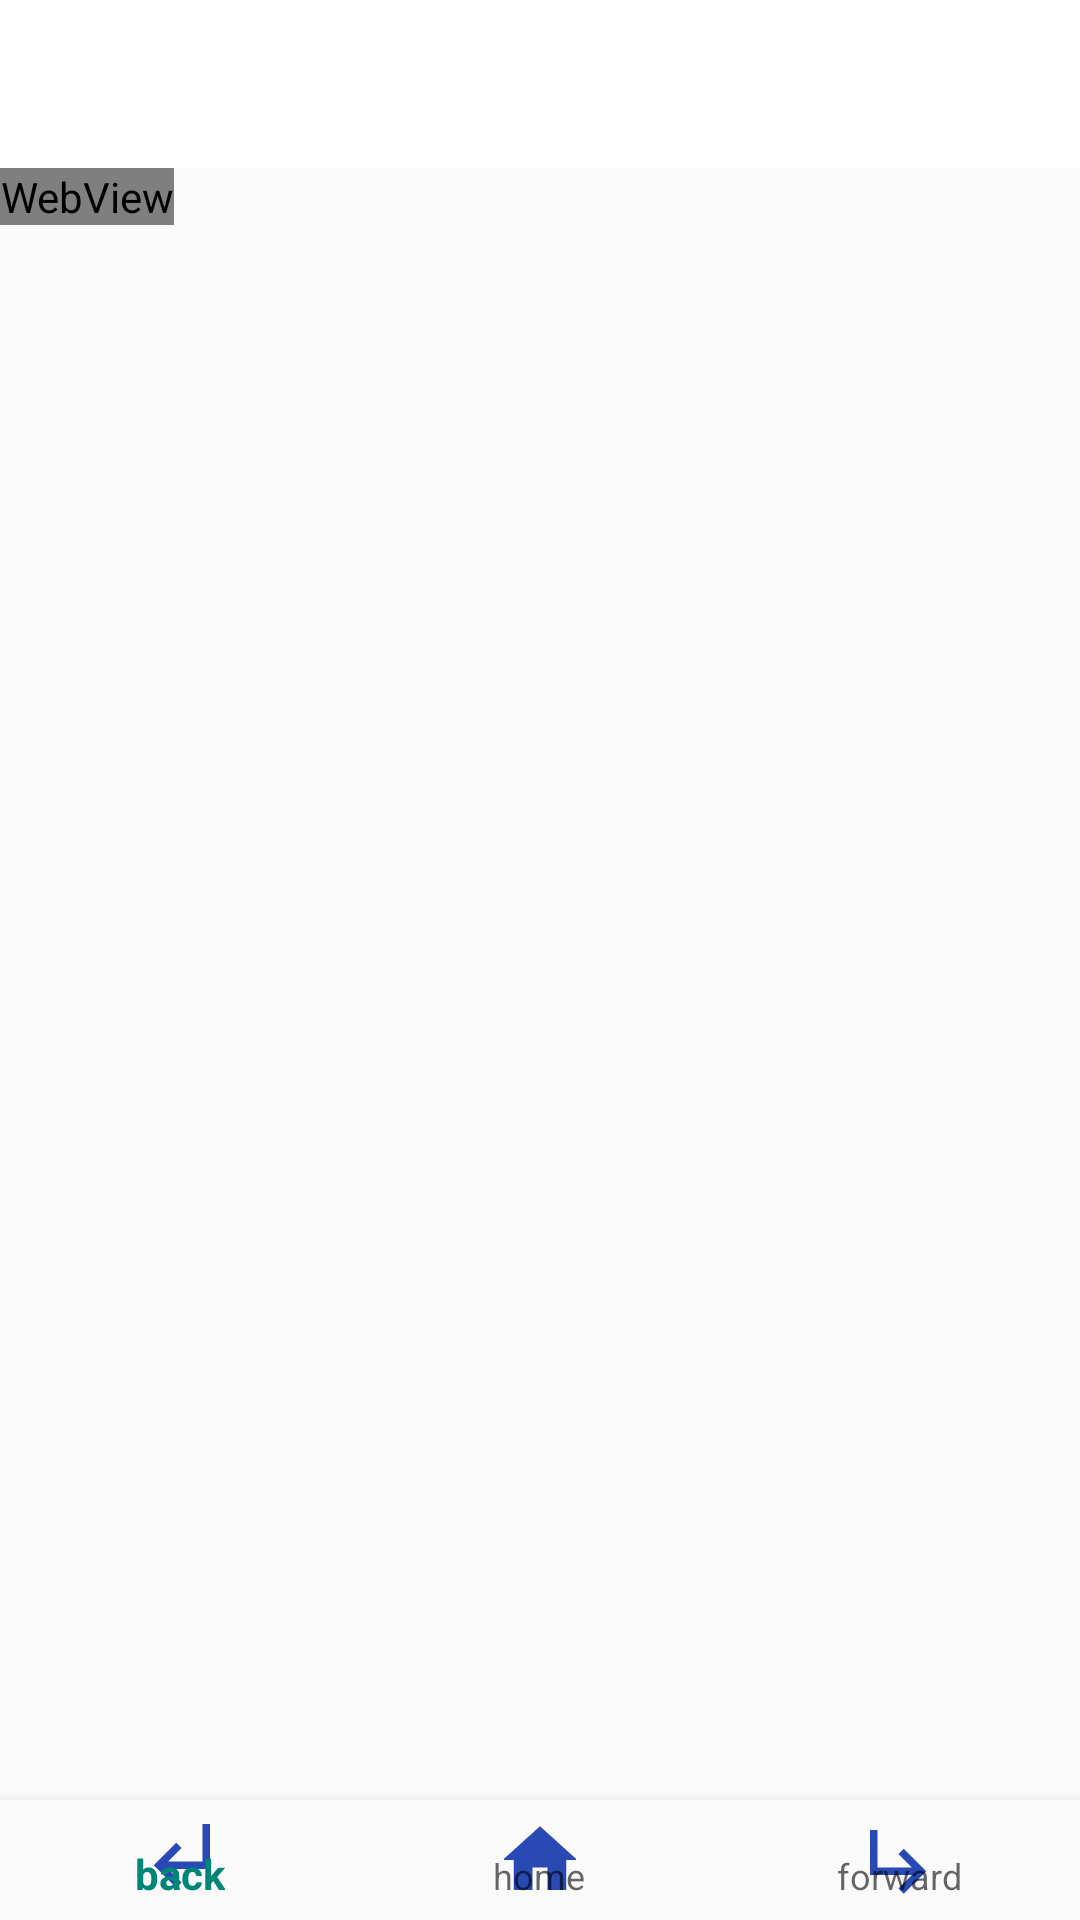

The Android layout XML behind this screen, and the referenced resources:
<!-- AndroidManifest.xml: application theme AppTheme.NoActionBar -->
<!-- res/layout/activity_main.xml -->
<?xml version="1.0" encoding="utf-8"?>
<androidx.constraintlayout.widget.ConstraintLayout xmlns:android="http://schemas.android.com/apk/res/android"
    xmlns:app="http://schemas.android.com/apk/res-auto"
    xmlns:tools="http://schemas.android.com/tools"
    android:layout_width="match_parent"
    android:layout_height="match_parent"
    tools:context=".MainActivity">
    <LinearLayout
        android:layout_width="match_parent"
        android:layout_height="match_parent"
        android:orientation="vertical">
        <com.google.android.material.appbar.AppBarLayout
            android:layout_width="match_parent"
            android:layout_height="wrap_content"
            app:titleTextColor="@color/colorBlue"
            android:theme="@style/AppTheme.AppBarOverlay">
            <androidx.appcompat.widget.Toolbar
                android:id="@+id/toolbar"
                android:layout_width="match_parent"
                android:layout_height="?attr/actionBarSize"
                android:background="@color/colorWhite"
                app:titleTextColor="@color/colorBlue"
                app:popupTheme="@style/AppTheme.PopupOverlay" >
            </androidx.appcompat.widget.Toolbar>
        </com.google.android.material.appbar.AppBarLayout>
        <include layout="@layout/content_main" />
    </LinearLayout>
    <com.google.android.material.bottomnavigation.BottomNavigationView
        android:id="@+id/nav_view"
        android:layout_width="0dp"
        android:layout_height="40dp"
        app:itemIconTint="@color/colorBlue"
        android:background="?android:attr/windowBackground"
        app:layout_constraintBottom_toBottomOf="parent"
        app:layout_constraintLeft_toLeftOf="parent"
        app:layout_constraintRight_toRightOf="parent"
        app:menu="@menu/bottom_nav_menu" />


</androidx.constraintlayout.widget.ConstraintLayout>
<!-- res/layout/content_main.xml (included above) -->
<?xml version="1.0" encoding="utf-8"?>
<androidx.constraintlayout.widget.ConstraintLayout xmlns:android="http://schemas.android.com/apk/res/android"
    xmlns:app="http://schemas.android.com/apk/res-auto"
    xmlns:tools="http://schemas.android.com/tools"
    android:layout_width="match_parent"
    android:layout_height="match_parent"

    app:layout_behavior="@string/appbar_scrolling_view_behavior"
    tools:context=".MainActivity"
    tools:showIn="@layout/activity_main">

    <WebView
        android:id="@+id/mWebView"
        android:layout_width="wrap_content"
        android:layout_height="wrap_content" />


</androidx.constraintlayout.widget.ConstraintLayout>
<!-- resources referenced by this layout -->
<resources>
  <color name="colorBlue">#2949B4</color>
  <color name="colorWhite">#FFFFFF</color>
  <style name="AppTheme.AppBarOverlay" parent="ThemeOverlay.AppCompat.Dark.ActionBar">
          <item name="colorPrimary">@color/colorPrimary</item>
          <item name="colorPrimaryDark">@color/colorPrimaryDark</item>
          <item name="colorAccent">@color/colorAccent</item>
    </style>
  <style name="AppTheme.PopupOverlay" parent="ThemeOverlay.AppCompat.Light">
          <item name="colorPrimaryDark">@color/colorPrimaryDark</item>
          <item name="colorAccent">#8056CF4D</item>
      </style>
  <style name="AppTheme.NoActionBar">
          <item name="windowActionBar">false</item>
          <item name="windowNoTitle">true</item>
      </style>
  <color name="colorPrimary">#008577</color>
  <color name="colorPrimaryDark">#00574B</color>
  <color name="colorAccent">#D81B60</color>
</resources>
